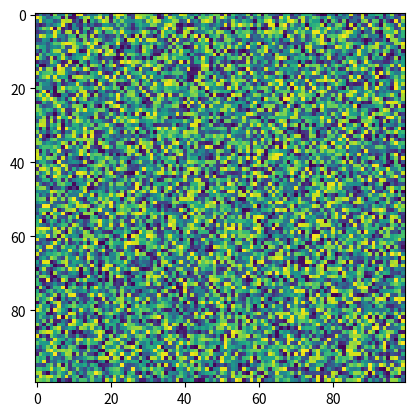

Here is the Python script that generated this plot:
import matplotlib.pyplot as plt
import numpy as np
X = np.random.rand(100, 100)
plt.imshow(X, 'viridis', url=None, interpolation_stage=None)
